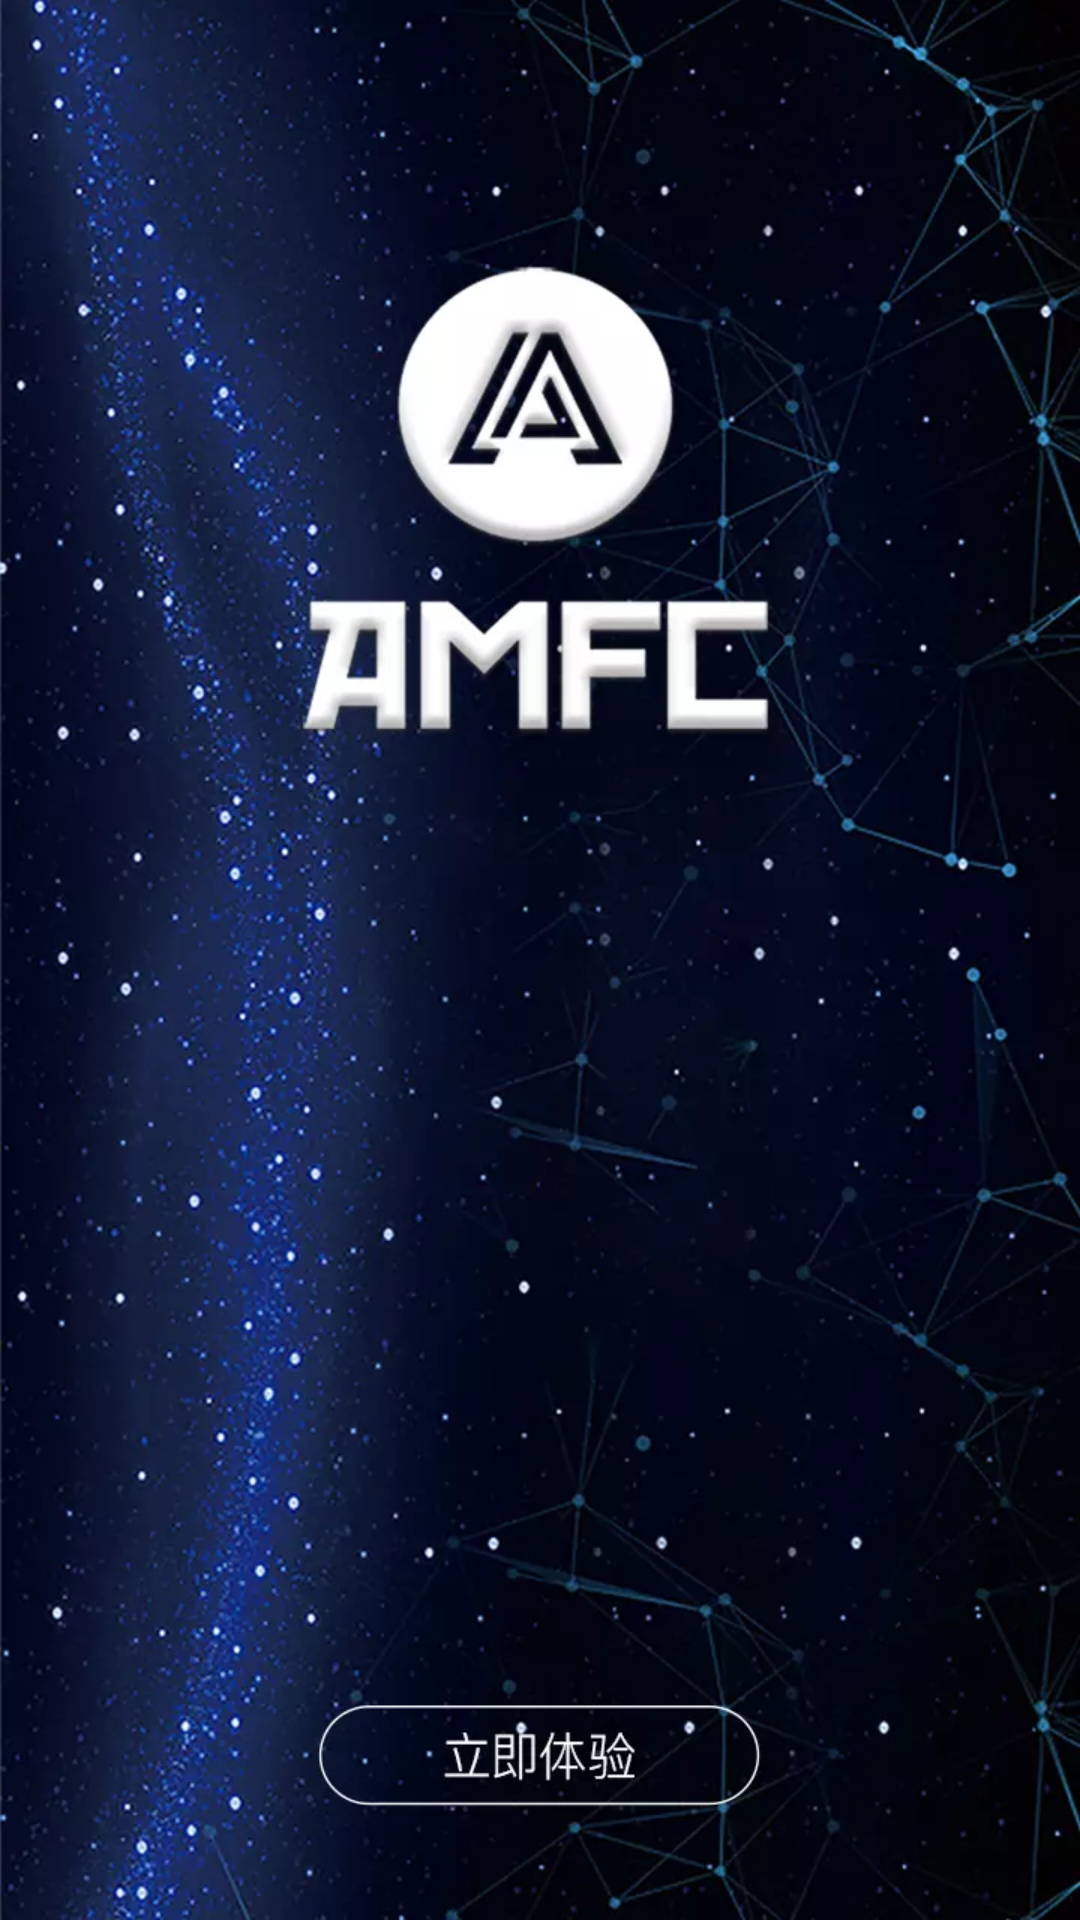

Reconstruct the res/layout file that produces this screen, plus the resources it refers to.
<!-- AndroidManifest.xml: activity theme AppBlackTheme -->
<!-- res/layout/activity_splash.xml -->
<?xml version="1.0" encoding="utf-8"?>
<LinearLayout
    xmlns:android="http://schemas.android.com/apk/res/android"
    android:layout_width="match_parent"
    android:layout_height="match_parent">
    <ImageView
        android:id="@+id/imgSplash"
        android:layout_width="match_parent"
        android:layout_height="match_parent"
        android:background="@drawable/splash"
        />
</LinearLayout>
<!-- resources referenced by this layout -->
<resources>
  <!-- drawable splash: webp bitmap (drawable, 56108 bytes) -->
  <style name="AppBlackTheme" parent="Theme.AppCompat.Light.NoActionBar">
          <item name="android:windowIsTranslucent">true</item>
          <item name="android:windowBackground">@android:color/transparent</item>
      </style>
</resources>
